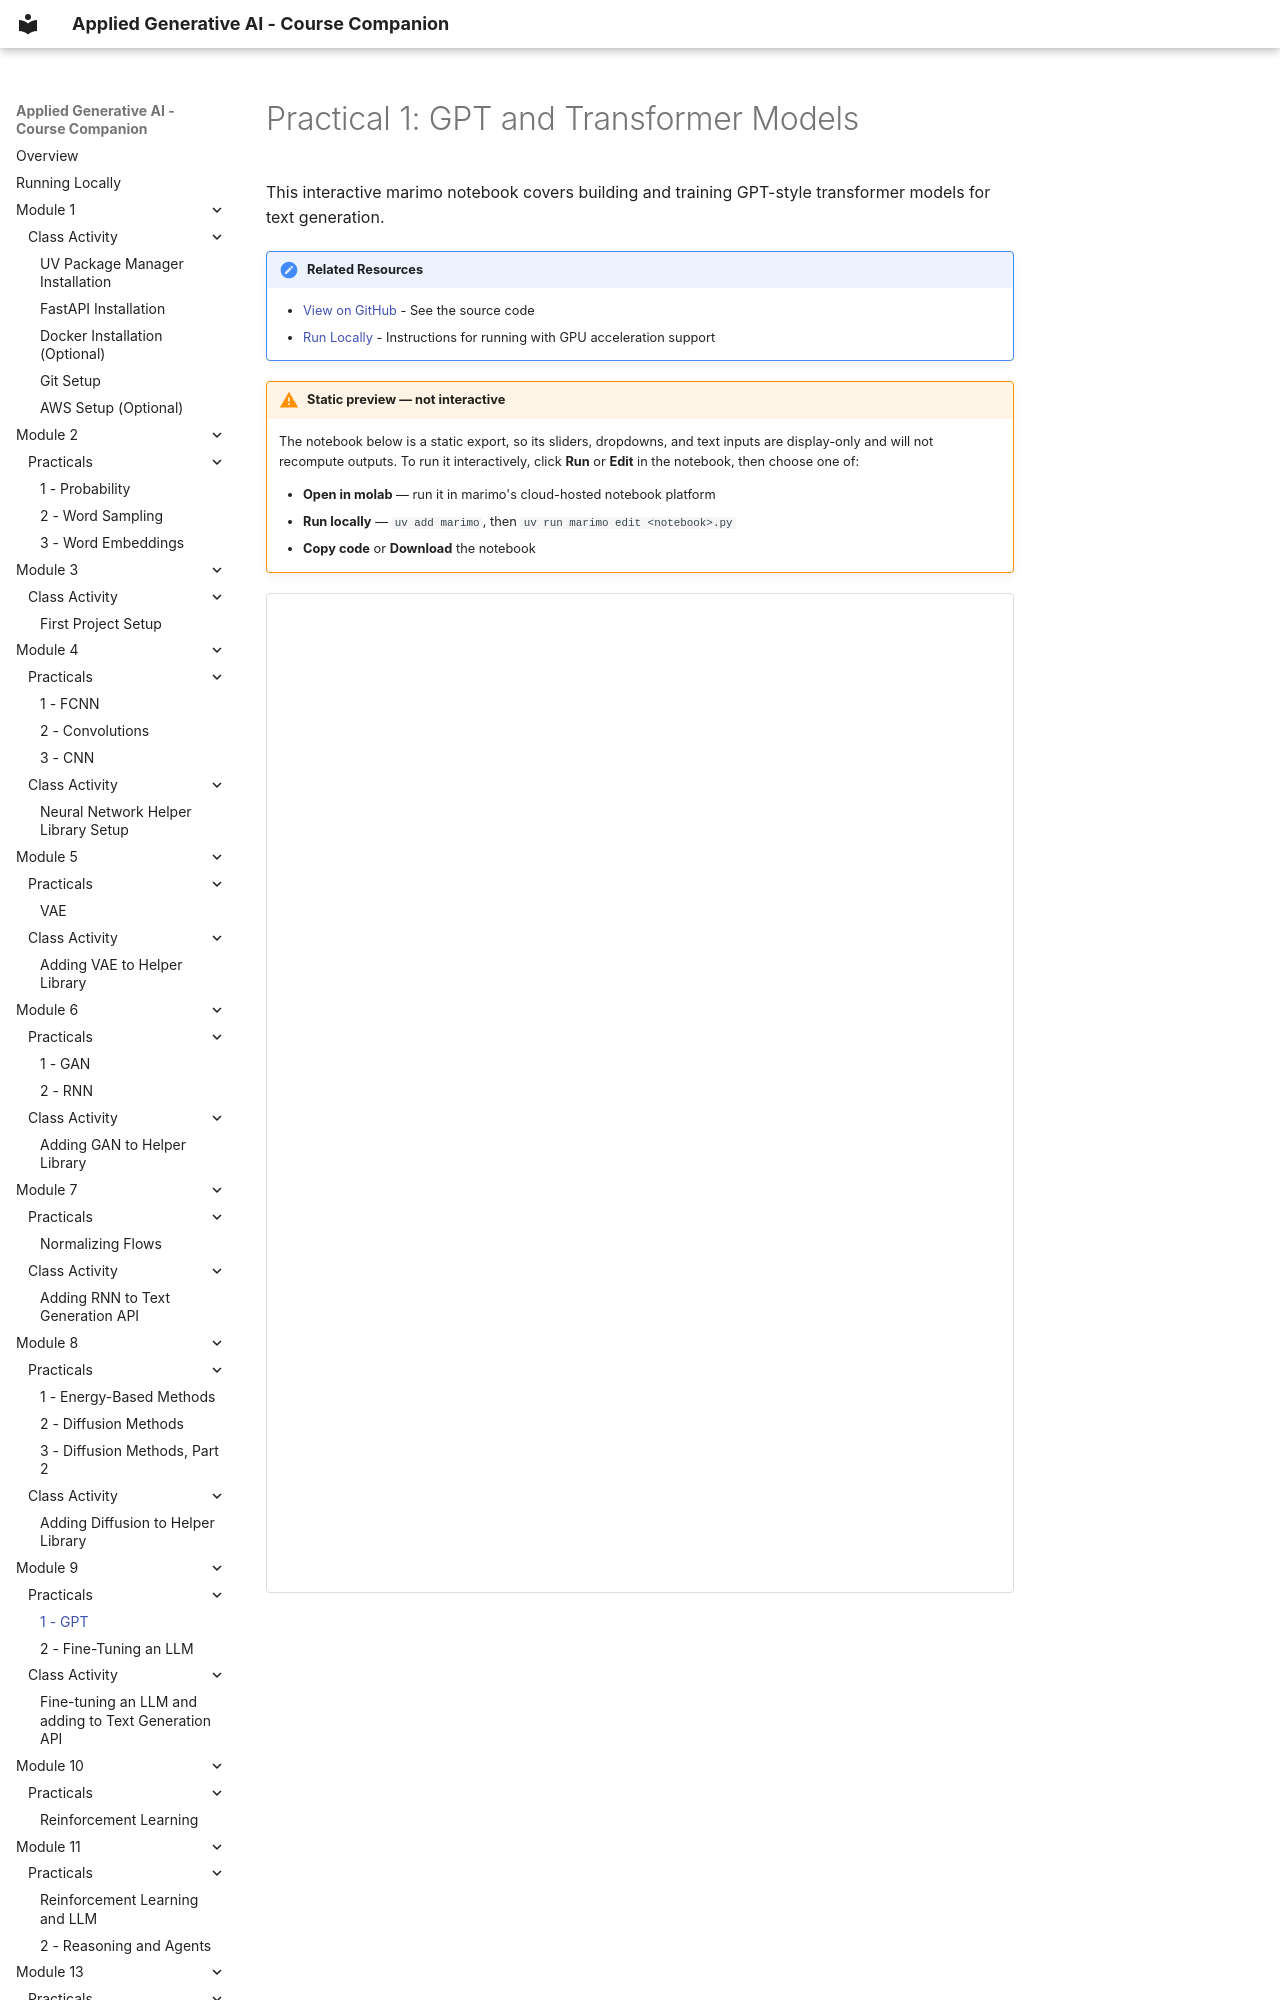

repository: mmerler/applied_genai_notebooks · page: Module 9/practical_gpt/index.html · generator: mkdocs

# Practical 1: GPT and Transformer Models

This interactive marimo notebook covers building and training GPT-style transformer models for text generation.

!!! note "Related Resources"
    - [View on GitHub](https://github.com/mmerler/applied_genai_notebooks/blob/main/notebooks/Module_9_Practical_GPT.py) - See the source code
    - [Run Locally](../running_locally.md) - Instructions for running with GPU acceleration support

!!! warning "Static preview — not interactive"
    The notebook below is a static export, so its sliders, dropdowns, and
    text inputs are display-only and will not recompute outputs. To run it
    interactively, click **Run** or **Edit** in the notebook, then choose one of:

    - **Open in molab** — run it in marimo's cloud-hosted notebook platform
    - **Run locally** — `uv add marimo`, then `uv run marimo edit <notebook>.py`
    - **Copy code** or **Download** the notebook
